Run: headless pygame with SDL's dummy video driver; simulated clock (each Clock.tick advances the game by its frame time, no real sleeping); random seed 0; keys injected as events and as key.get_pressed() state; no mouse input; restart key R tapped at the start of phases 3 and 4.
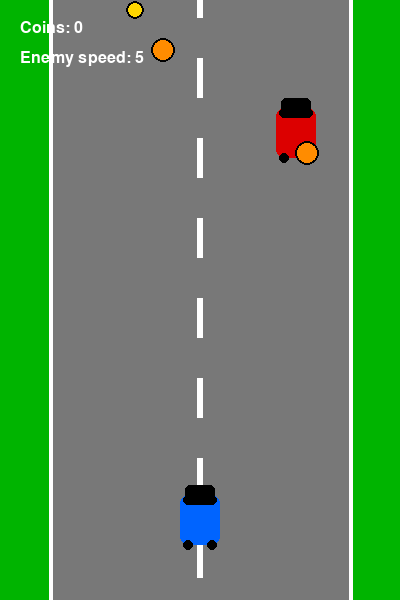
Frame 1 of 4 · flips 1–60 · no input
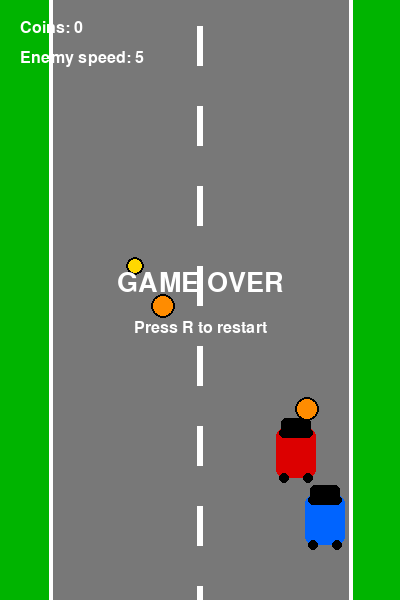
Frame 2 of 4 · flips 61–180 · tapped SPACE, RETURN · held RIGHT (→), D
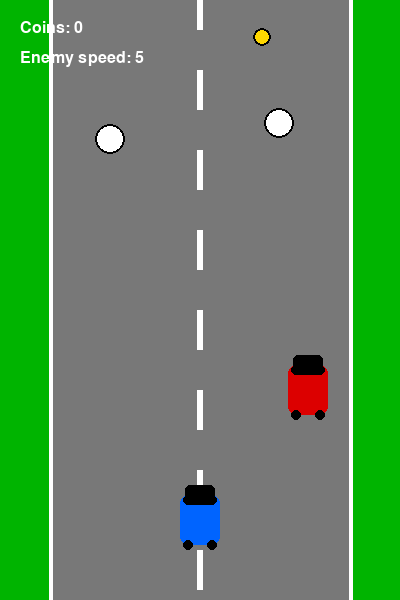
Frame 3 of 4 · flips 181–300 · tapped R · held DOWN (↓), S
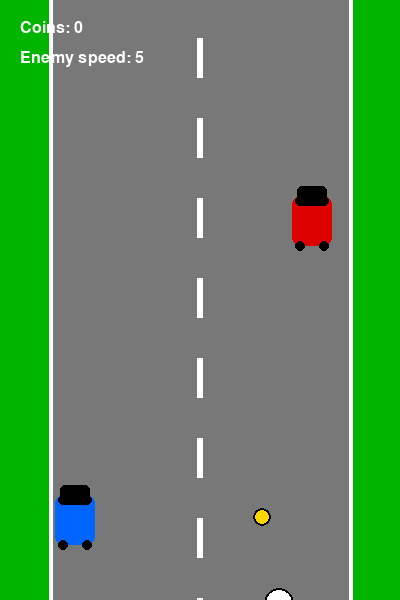
Frame 4 of 4 · flips 301–420 · tapped R · held LEFT (←), A, UP (↑), W

The pygame program that drew these frames:

import pygame
import random
import sys

pygame.init()

# размеры окна
WIDTH = 400
HEIGHT = 600
screen = pygame.display.set_mode((WIDTH, HEIGHT))
pygame.display.set_caption("Practice 11 - Racer")

clock = pygame.time.Clock()
font = pygame.font.SysFont("Arial", 24)
big_font = pygame.font.SysFont("Arial", 40)

# цвета
WHITE = (255, 255, 255)
BLACK = (0, 0, 0)
GRAY = (120, 120, 120)
GREEN = (0, 180, 0)
RED = (220, 0, 0)
BLUE = (0, 100, 255)
YELLOW = (255, 215, 0)
ORANGE = (255, 140, 0)

# дорога
ROAD_LEFT = 50
ROAD_RIGHT = 350

# переменные игры
coins = 0
road_y = 0
enemy_speed = 5
speed_changed = False


class Player(pygame.sprite.Sprite):
    def __init__(self):
        super().__init__()
        self.image = pygame.Surface((40, 70), pygame.SRCALPHA)

        # рисуем простую машинку
        pygame.draw.rect(self.image, BLUE, (0, 10, 40, 50), border_radius=8)
        pygame.draw.rect(self.image, BLACK, (5, 0, 30, 20), border_radius=5)
        pygame.draw.circle(self.image, BLACK, (8, 15), 5)
        pygame.draw.circle(self.image, BLACK, (32, 15), 5)
        pygame.draw.circle(self.image, BLACK, (8, 60), 5)
        pygame.draw.circle(self.image, BLACK, (32, 60), 5)

        self.rect = self.image.get_rect()
        self.rect.center = (WIDTH // 2, HEIGHT - 80)
        self.speed = 6

    def update(self):
        keys = pygame.key.get_pressed()

        if keys[pygame.K_LEFT]:
            self.rect.x -= self.speed
        if keys[pygame.K_RIGHT]:
            self.rect.x += self.speed

        # чтобы машина не уезжала за пределы дороги
        if self.rect.left < ROAD_LEFT + 5:
            self.rect.left = ROAD_LEFT + 5
        if self.rect.right > ROAD_RIGHT - 5:
            self.rect.right = ROAD_RIGHT - 5


class Enemy(pygame.sprite.Sprite):
    def __init__(self):
        super().__init__()
        self.image = pygame.Surface((40, 70), pygame.SRCALPHA)

        # рисуем вражескую машинку
        pygame.draw.rect(self.image, RED, (0, 10, 40, 50), border_radius=8)
        pygame.draw.rect(self.image, BLACK, (5, 0, 30, 20), border_radius=5)
        pygame.draw.circle(self.image, BLACK, (8, 15), 5)
        pygame.draw.circle(self.image, BLACK, (32, 15), 5)
        pygame.draw.circle(self.image, BLACK, (8, 60), 5)
        pygame.draw.circle(self.image, BLACK, (32, 60), 5)

        self.rect = self.image.get_rect()
        self.reset()

    def reset(self):
        self.rect.x = random.randint(ROAD_LEFT + 10, ROAD_RIGHT - 50)
        self.rect.y = random.randint(-300, -80)

    def update(self):
        self.rect.y += enemy_speed

        # если машина ушла вниз экрана, переносим наверх
        if self.rect.top > HEIGHT:
            self.reset()


class Coin(pygame.sprite.Sprite):
    def __init__(self):
        super().__init__()

        # случайный вес монеты
        self.weight = random.choice([1, 2, 3])

        # размер и цвет зависит от веса
        if self.weight == 1:
            size = 18
            color = YELLOW
        elif self.weight == 2:
            size = 24
            color = ORANGE
        else:
            size = 30
            color = WHITE

        self.image = pygame.Surface((size, size), pygame.SRCALPHA)
        pygame.draw.circle(self.image, color, (size // 2, size // 2), size // 2)
        pygame.draw.circle(self.image, BLACK, (size // 2, size // 2), size // 2, 2)

        self.rect = self.image.get_rect()
        self.speed = 4
        self.reset()

    def reset(self):
        # при каждом новом появлении снова меняем вес
        self.weight = random.choice([1, 2, 3])

        if self.weight == 1:
            size = 18
            color = YELLOW
        elif self.weight == 2:
            size = 24
            color = ORANGE
        else:
            size = 30
            color = WHITE

        self.image = pygame.Surface((size, size), pygame.SRCALPHA)
        pygame.draw.circle(self.image, color, (size // 2, size // 2), size // 2)
        pygame.draw.circle(self.image, BLACK, (size // 2, size // 2), size // 2, 2)

        self.rect = self.image.get_rect()
        self.rect.x = random.randint(ROAD_LEFT + 10, ROAD_RIGHT - 40)
        self.rect.y = random.randint(-500, -50)

    def update(self):
        self.rect.y += self.speed

        if self.rect.top > HEIGHT:
            self.reset()


def draw_road():
    global road_y

    screen.fill(GREEN)
    pygame.draw.rect(screen, GRAY, (ROAD_LEFT, 0, ROAD_RIGHT - ROAD_LEFT, HEIGHT))

    # боковые линии дороги
    pygame.draw.line(screen, WHITE, (ROAD_LEFT, 0), (ROAD_LEFT, HEIGHT), 4)
    pygame.draw.line(screen, WHITE, (ROAD_RIGHT, 0), (ROAD_RIGHT, HEIGHT), 4)

    # пунктир по центру
    for y in range(-40, HEIGHT, 80):
        pygame.draw.rect(screen, WHITE, (WIDTH // 2 - 3, y + road_y, 6, 40))

    road_y += 6
    if road_y >= 80:
        road_y = 0


def show_text():
    coins_text = font.render("Coins: " + str(coins), True, WHITE)
    speed_text = font.render("Enemy speed: " + str(enemy_speed), True, WHITE)

    screen.blit(coins_text, (20, 20))
    screen.blit(speed_text, (20, 50))


def game_over_text():
    text1 = big_font.render("GAME OVER", True, WHITE)
    text2 = font.render("Press R to restart", True, WHITE)

    screen.blit(text1, (WIDTH // 2 - text1.get_width() // 2, HEIGHT // 2 - 30))
    screen.blit(text2, (WIDTH // 2 - text2.get_width() // 2, HEIGHT // 2 + 20))


def restart_game():
    global coins, enemy_speed, speed_changed, game_over
    coins = 0
    enemy_speed = 5
    speed_changed = False
    game_over = False

    player.rect.center = (WIDTH // 2, HEIGHT - 80)
    enemy.reset()

    for c in coin_group:
        c.reset()


player = Player()
enemy = Enemy()

all_sprites = pygame.sprite.Group()
enemy_group = pygame.sprite.Group()
coin_group = pygame.sprite.Group()

all_sprites.add(player)
all_sprites.add(enemy)
enemy_group.add(enemy)

# создаём несколько монет
for i in range(3):
    c = Coin()
    all_sprites.add(c)
    coin_group.add(c)

game_over = False
running = True

while running:
    clock.tick(60)

    for event in pygame.event.get():
        if event.type == pygame.QUIT:
            running = False

        if game_over and event.type == pygame.KEYDOWN:
            if event.key == pygame.K_r:
                restart_game()

    if not game_over:
        player.update()
        enemy.update()
        coin_group.update()

        # если игрок столкнулся с врагом, игра закончится
        if pygame.sprite.spritecollide(player, enemy_group, False):
            game_over = True

        # собираем монеты
        hits = pygame.sprite.spritecollide(player, coin_group, False)
        for coin in hits:
            coins += coin.weight
            coin.reset()

        # увеличиваем скорость врага, если игрок собрал N монет
        # пусть N = 10
        if coins >= 10 and speed_changed == False:
            enemy_speed += 3
            speed_changed = True

    draw_road()
    all_sprites.draw(screen)
    show_text()

    if game_over:
        game_over_text()

    pygame.display.flip()

pygame.quit()
sys.exit()
